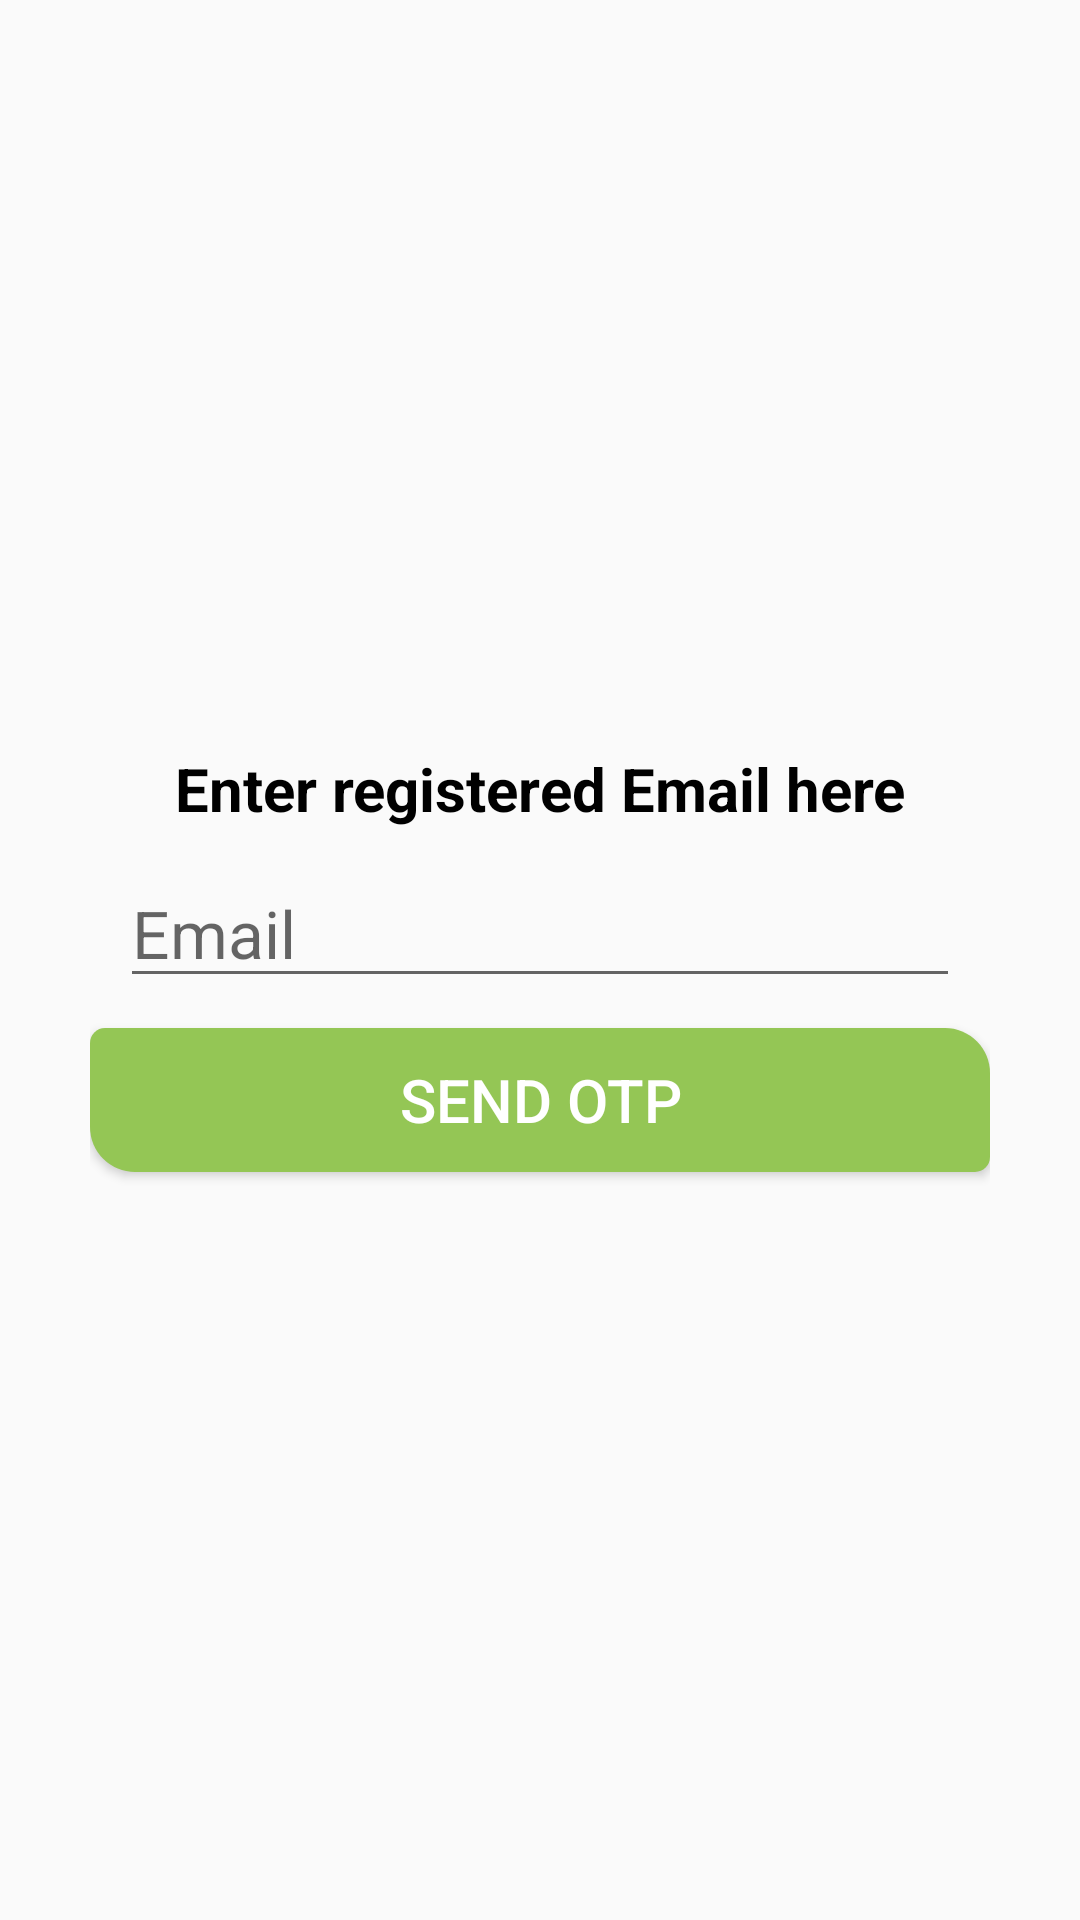

This screen was rendered from an Android layout file. Write that file and the resources it references.
<!-- AndroidManifest.xml: application theme AppTheme -->
<!-- res/layout/activity_registration.xml -->
<?xml version="1.0" encoding="utf-8"?>
<RelativeLayout xmlns:android="http://schemas.android.com/apk/res/android"
    xmlns:app="http://schemas.android.com/apk/res-auto"
    xmlns:tools="http://schemas.android.com/tools"
    android:layout_width="match_parent"
    android:layout_height="match_parent"
    android:orientation="vertical"
    tools:context="com.abatechnology.kirana2door.Activity.ForgotPassOne">
    <LinearLayout xmlns:android="http://schemas.android.com/apk/res/android"
        xmlns:app="http://schemas.android.com/apk/res-auto"
        android:id="@+id/one"
        android:layout_width="match_parent"
        android:layout_height="match_parent"
        android:orientation="vertical"
        android:gravity="center"
        android:padding="30dp"
        android:visibility="visible">

        <TextView
            android:id="@+id/dialogTitle"
            android:layout_width="match_parent"
            android:layout_height="wrap_content"
            android:text="Enter registered Email here"
            android:gravity="center"
            android:textStyle="bold"
            android:textColor="#000"
            android:textSize="20sp" />


        <EditText
            android:layout_width="match_parent"
            android:layout_height="wrap_content"
            android:layout_margin="10dp"
            android:hint="Email"
            android:textColor="#000000"
            android:id="@+id/remail"
            android:textSize="22sp"/>
        <Button
            android:layout_width="match_parent"
            android:layout_height="wrap_content"
            android:background="@drawable/btn_round"
            android:textSize="20sp"
            android:text="Send OTP"
            android:id="@+id/sdotp"
            android:textColor="@color/white"/>

    </LinearLayout>
    <LinearLayout xmlns:android="http://schemas.android.com/apk/res/android"
        xmlns:app="http://schemas.android.com/apk/res-auto"
        android:id="@+id/two"
        android:layout_width="match_parent"
        android:layout_height="match_parent"
        android:orientation="vertical"
        android:padding="30dp"
        android:visibility="gone">

        <TextView
            android:layout_width="match_parent"
            android:layout_height="wrap_content"
            android:text="Enter One Time Password (OTP)"
            android:gravity="center"
            android:textStyle="bold"
            android:textColor="#000"
            android:textSize="20sp" />

        <TextView

            android:layout_width="match_parent"
            android:layout_height="wrap_content"
            android:text="Six digit OTP has been sent to your Email. Please enter same here."
            android:gravity="center"
            android:textColor="#757575"
            android:layout_margin="@dimen/activity_vertical_margin"
            />

        <com.alimuzaffar.lib.pin.PinEntryEditText
            android:id="@+id/enotp"
            android:layout_width="match_parent"
            android:layout_height="wrap_content"
            android:cursorVisible="false"
            android:textColor="@color/colorPrimary"
            android:padding="@dimen/activity_vertical_margin"
            android:digits="1234567890"
            android:inputType="number"
            android:maxLength="6"
            android:textIsSelectable="false"
            android:textSize="20sp"
            app:pinBackgroundIsSquare="true"
            app:pinLineColors="@color/colorPrimary"
            app:pinAnimationType="fromBottom" />

        <Button
            android:id="@+id/varibtn"
            android:layout_width="match_parent"
            android:layout_height="wrap_content"
            android:background="@drawable/btn_round"
            android:text="Verify OTP"
            android:textColor="@color/white"/>

    </LinearLayout>
</RelativeLayout>
<!-- resources referenced by this layout -->
<resources>
  <color name="colorPrimary">#94C655</color>
  <color name="white">#ffffff</color>
  <dimen name="activity_vertical_margin">16dp</dimen>
  <!-- drawable btn_round (drawable) -->
  <shape xmlns:android="http://schemas.android.com/apk/res/android"
      android:shape="rectangle" android:padding="10dp">
      <solid android:color="@color/colorPrimary"/>
      <corners
          android:bottomRightRadius="5dp"
          android:bottomLeftRadius="15dp"
          android:topLeftRadius="5dp"
          android:topRightRadius="15dp"/>
  </shape>
  <style name="AppTheme" parent="Theme.AppCompat.Light.DarkActionBar">
          
          <item name="colorPrimary">@color/colorPrimary</item>
          <item name="colorPrimaryDark">@color/colorPrimaryDark</item>
          <item name="colorAccent">@color/colorAccent</item>
      </style>
  <color name="colorPrimaryDark">#639948</color>
  <color name="colorAccent">#488CCA</color>
</resources>
